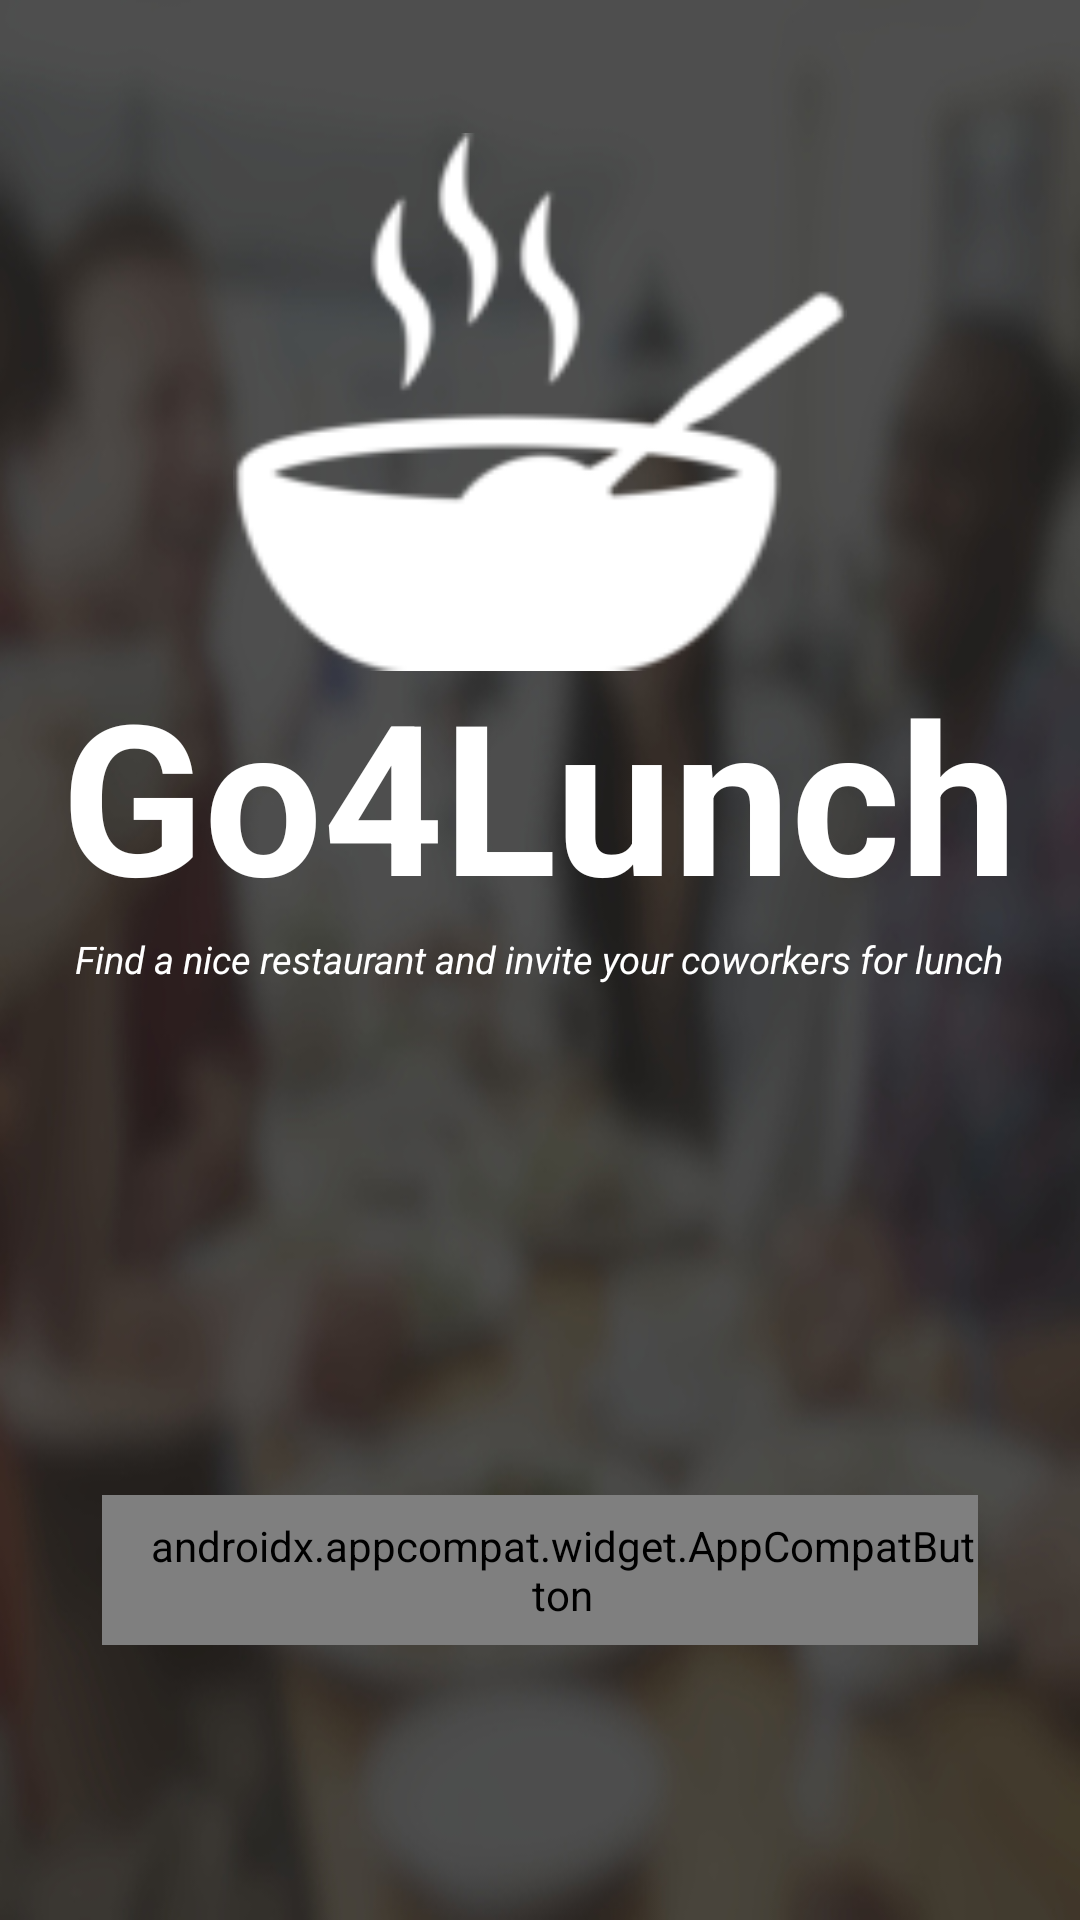

Layout XML and referenced resources for this Android screen:
<!-- AndroidManifest.xml: application theme AppTheme -->
<!-- res/layout/activity_connexion.xml -->
<?xml version="1.0" encoding="utf-8"?>
<androidx.constraintlayout.widget.ConstraintLayout xmlns:android="http://schemas.android.com/apk/res/android"
    xmlns:app="http://schemas.android.com/apk/res-auto"
    xmlns:tools="http://schemas.android.com/tools"
    android:id="@+id/constraintlayout"
    android:layout_width="match_parent"
    android:layout_height="match_parent"
    android:background="@drawable/lunchbg"
    tools:context=".ui.activities.connexion.ConnexionActivity">

    <LinearLayout
        android:layout_width="match_parent"
        android:layout_height="match_parent"
        android:orientation="vertical"
        tools:layout_editor_absoluteX="42dp"
        tools:layout_editor_absoluteY="-114dp">


        <ImageView
            android:layout_width="wrap_content"
            android:layout_height="wrap_content"
            android:layout_gravity="center"
            android:layout_marginTop="70dp"
            android:scaleX="1.6"
            android:scaleY="1.4"
            android:src="@drawable/bowl_logo" />

        <TextView
            android:layout_width="wrap_content"
            android:layout_height="wrap_content"
            android:layout_gravity="center"
            android:layout_marginTop="20dp"
            android:text="@string/go4lunch"
            android:textColor="#ffffff"
            android:textSize="70sp"
            android:textStyle="bold" />

        <TextView
            android:layout_width="wrap_content"
            android:layout_height="wrap_content"
            android:layout_gravity="center"
            android:text="@string/find_a_nice_restaurant_and_invite_your_coworkers_for_lunch"
            android:textColor="#ffffff"
            android:textSize="12.5sp"
            android:textStyle="italic">

        </TextView>

        <FrameLayout
            android:id="@+id/FrameLayout1"
            android:layout_width="match_parent"
            android:layout_height="60dp"
            android:layout_marginTop="100dp">

        </FrameLayout>

        <FrameLayout
            android:layout_width="match_parent"
            android:layout_height="60dp"
            android:layout_marginTop="5dp">

            <androidx.appcompat.widget.AppCompatButton
                android:id="@+id/google_button"
                android:layout_width="292dp"
                android:layout_height="50dp"
                android:layout_gravity="center"
                android:background="@drawable/rounded_button_google"
                android:clickable="true"
                android:drawableStart="@drawable/icon_google"
                android:focusable="true"
                android:fontFamily="@fonts/roboto_regular"
                android:paddingStart="15dp"
                android:text="@string/sign_in_with_google"
                android:textAllCaps="false"
                android:textColor="@color/white"
                android:textStyle="bold">

            </androidx.appcompat.widget.AppCompatButton>

        </FrameLayout>


    </LinearLayout>
</androidx.constraintlayout.widget.ConstraintLayout>
<!-- resources referenced by this layout -->
<resources>
  <color name="white">#FFFFFFFF</color>
  <!-- drawable bowl_logo: png bitmap (drawable, 5028 bytes) -->
  <!-- drawable icon_google: png bitmap (drawable, 411 bytes) -->
  <!-- drawable lunchbg: jpg bitmap (drawable, 66348 bytes) -->
  <!-- drawable rounded_button_google (drawable) -->
  <?xml version="1.0" encoding="utf-8"?>
  <selector xmlns:android="http://schemas.android.com/apk/res/android">
  
      <item android:state_pressed="true" >
          <shape android:shape="rectangle"  >
              <corners android:radius="7dip" />
              <stroke android:width="1dip" android:color="#de5246" />
              <gradient android:angle="-90" android:startColor="#a5392e"      android:endColor="#de5246"  />
          </shape>
      </item>
      <item android:state_focused="true">
          <shape android:shape="rectangle"  >
              <corners android:radius="7dip" />
              <stroke android:width="1dip" android:color="#de5246" />
              <solid android:color="#de5246"/>
          </shape>
      </item>
      <item >
          <shape android:shape="rectangle"  >
              <corners android:radius="7dip" />
              <stroke android:width="1dip" android:color="#de5246" />
              <gradient android:angle="-90" android:startColor="#de5246" android:endColor="#de5246" />
          </shape>
      </item>
  
  </selector>
  <string name="find_a_nice_restaurant_and_invite_your_coworkers_for_lunch">Find a nice restaurant and invite your coworkers for lunch</string>
  <string name="go4lunch">Go4Lunch</string>
  <string name="sign_in_with_google">Sign in with google</string>
  <style name="AppTheme" parent="Theme.MaterialComponents.Light.NoActionBar">
              
  
              <item name="colorPrimary">@color/colorPrimary</item>
              <item name="colorPrimaryDark">@color/colorPrimaryDark</item>
              <item name="colorAccent">@color/colorAccent</item>
              <item name="colorOnSurface">@color/white</item>
  
  
  
  
          </style>
  <color name="colorPrimary">#ff582a</color>
  <color name="colorPrimaryDark">#c41e00</color>
  <color name="colorAccent">#ff8b57</color>
</resources>
